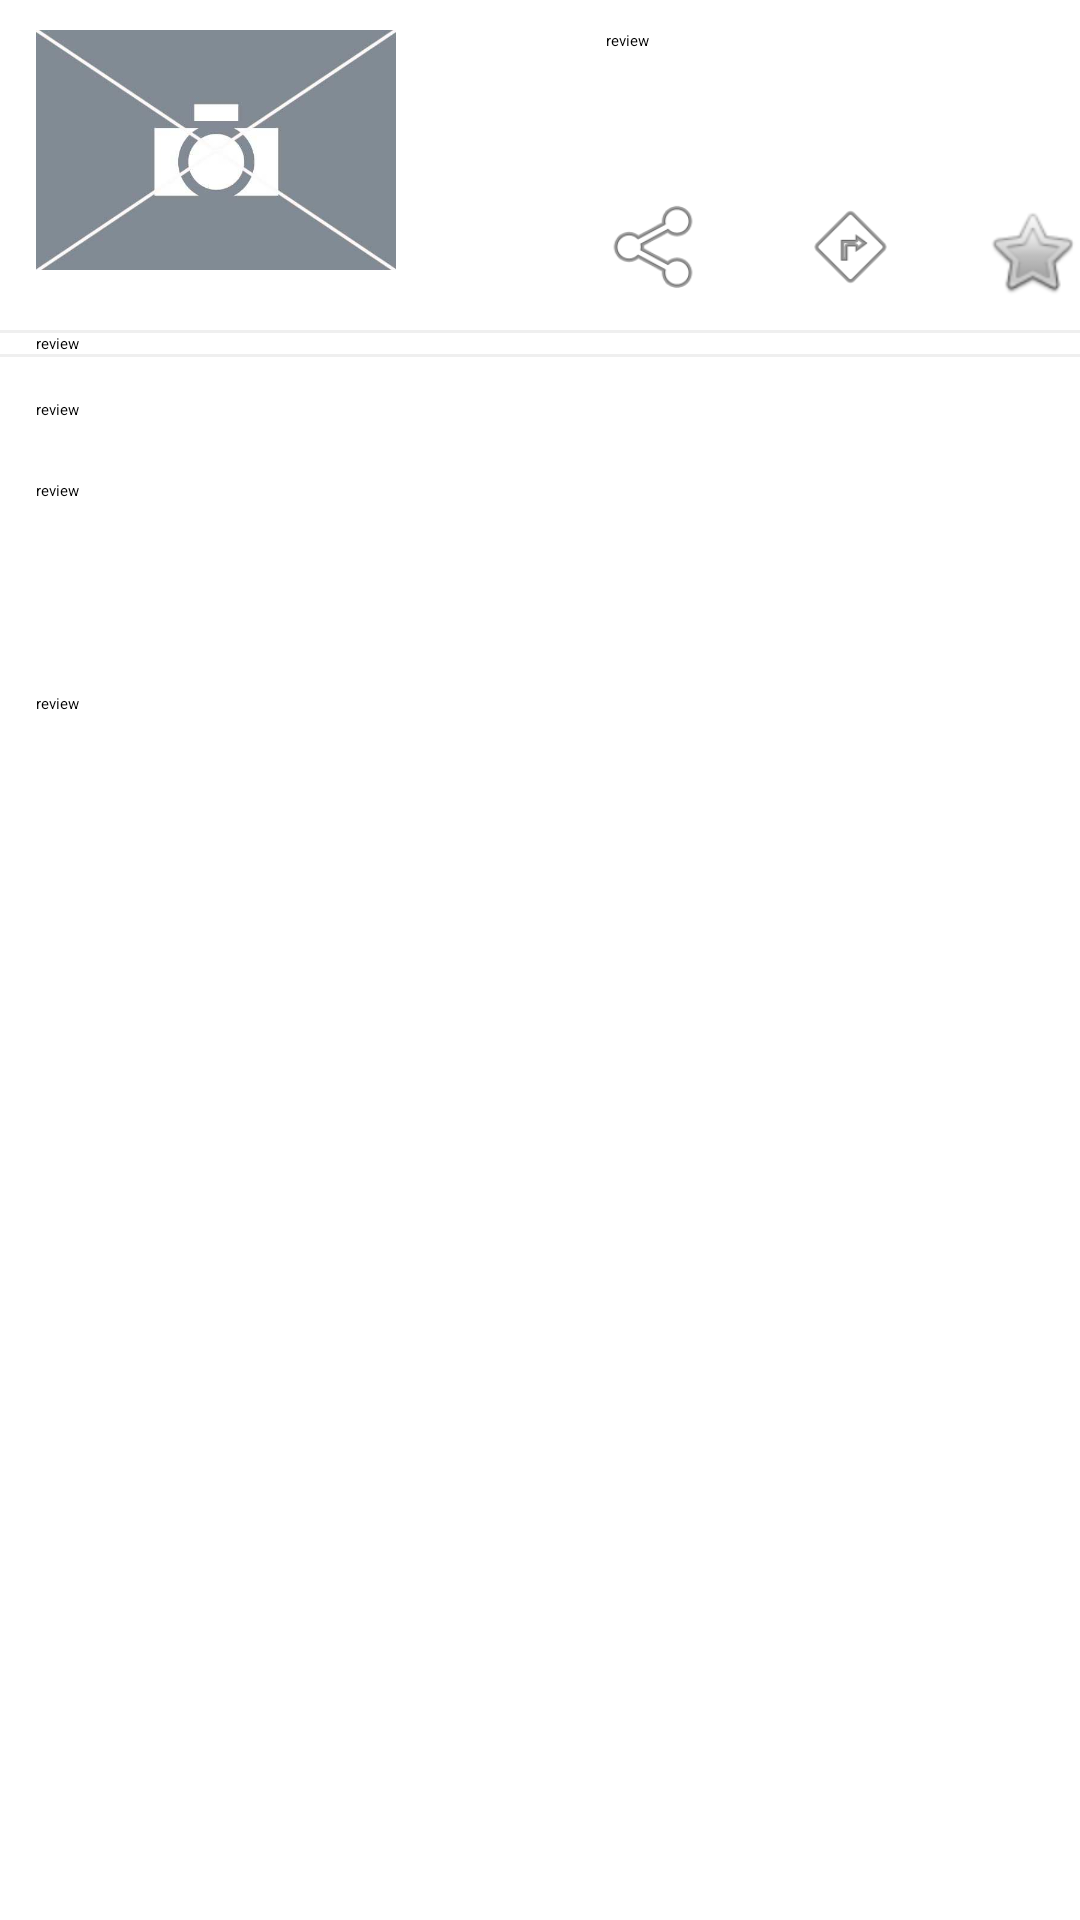

Produce the Android XML layout that renders to this screen, including the resource entries it uses.
<!-- AndroidManifest.xml: application theme Theme.Styled -->
<!-- res/layout/activity_review1.xml -->
<?xml version="1.0" encoding="utf-8"?>
<ScrollView xmlns:android="http://schemas.android.com/apk/res/android"
        android:id="@+id/scrollView1"
        android:layout_width="match_parent"
        android:layout_height="match_parent" >
	
    <RelativeLayout
        android:layout_width="match_parent"
        android:layout_height="238dp" >

        <ImageView
            android:id="@+id/photo"
            android:layout_width="120dp"
            android:layout_height="90dp"
            android:layout_alignParentLeft="true"
            android:layout_alignParentTop="true"
            android:layout_marginLeft="12dp"
            android:layout_marginTop="10dp"
            android:contentDescription="@string/review"
            android:paddingBottom="10dp"
            android:src="@drawable/noimage" />

        <View
            android:id="@+id/view1"
            android:layout_width="match_parent"
            android:layout_height="1dp"
            android:layout_below="@+id/photo"
            android:layout_marginTop="10dp"
            android:layout_centerHorizontal="true"
            android:background="@color/grey" />

        <CheckBox
            android:id="@+id/checkBox1"
            android:layout_width="wrap_content"
            android:layout_height="wrap_content"
            android:layout_alignBottom="@+id/photo"
            android:layout_alignParentRight="true"
            android:button="@drawable/fav_selector" />

        <ImageView
            android:id="@+id/imageView1"
            android:layout_width="35dp"
            android:layout_height="35dp"
            android:layout_alignBottom="@+id/checkBox1"
            android:layout_marginRight="27dp"
            android:layout_toLeftOf="@+id/checkBox1"
            android:contentDescription="@string/Description"
            android:src="@android:drawable/ic_menu_directions" />

        <ImageView
            android:id="@+id/imageView2"
            android:layout_width="35dp"
            android:layout_height="35dp"
            android:layout_alignTop="@+id/imageView1"
            android:layout_marginRight="29dp"
            android:layout_toLeftOf="@+id/imageView1"
            android:actionProviderClass="android.widget.ShareActionProvider"
            android:contentDescription="@string/review"
            android:src="@android:drawable/ic_menu_share" />

        <TextView
            android:id="@+id/txtresto"
            android:layout_width="wrap_content"
            android:layout_height="wrap_content"
            android:layout_alignLeft="@+id/imageView2"
            android:layout_alignParentRight="true"
            android:layout_alignTop="@+id/photo"
            android:text="@string/review"
            android:textAppearance="?android:attr/textAppearanceLarge" />

        <TextView
            android:id="@+id/txtdetail"
            android:layout_width="wrap_content"
            android:layout_height="wrap_content"
            android:layout_alignLeft="@+id/photo"
            android:layout_below="@+id/view1"
            android:text="@string/review"
            android:textAppearance="?android:attr/textAppearanceMedium" />
        
         <View
            android:id="@+id/view2"
            android:layout_width="match_parent"
            android:layout_height="1dp"
            android:layout_below="@+id/txtdetail"
            android:layout_centerHorizontal="true"
            android:background="@color/grey" />

         <TextView
             android:id="@+id/txtmenu"
             android:layout_width="wrap_content"
             android:layout_height="wrap_content"
             android:layout_alignLeft="@+id/txtdetail"
             android:layout_alignParentRight="true"
             android:layout_below="@+id/view2"
             android:layout_marginTop="14dp"
             android:text="@string/review" />

         <TextView
             android:id="@+id/textVie"
             android:layout_width="wrap_content"
             android:layout_height="wrap_content"
             android:layout_alignLeft="@+id/txtmenu"
             android:layout_alignParentRight="true"
             android:layout_below="@+id/txtmenu"
             android:layout_marginTop="20dp"
             android:text="@string/review" />

         <TextView
             android:id="@+id/textabc"
             android:layout_width="wrap_content"
             android:layout_height="wrap_content"
             android:layout_alignLeft="@+id/textVie"
             android:layout_alignParentBottom="true"
             android:layout_alignParentRight="true"
             android:text="@string/review" 
             android:layout_marginTop="20dp"
             android:layout_below="@+id/textVie"/>

    </RelativeLayout>
    
    </ScrollView>
<!-- resources referenced by this layout -->
<resources>
  <color name="grey">#efefef</color>
  <!-- drawable fav_selector (drawable) -->
  <?xml version="1.0" encoding="utf-8"?>
  <selector xmlns:android="http://schemas.android.com/apk/res/android" >
      <item android:state_checked="true" android:drawable="@android:drawable/btn_star_big_on" />
  	<item android:state_checked="false" android:drawable="@android:drawable/btn_star_big_off" />
  </selector>
  <!-- drawable noimage: jpg bitmap (drawable, 8015 bytes) -->
  <string name="Description">lorem ipsum dolor sit amet bla bla bla bla\nlorem ipsum dolor sit amet bla bla bla bla\nlorem ipsum dolor sit amet bla bla bla bla\nlorem ipsum dolor sit amet bla bla bla bla\nlorem ipsum dolor sit amet bla bla bla bla\nlorem ipsum dolor sit amet bla bla bla bla</string>
  <string name="review">review</string>
  <style name="Theme.Styled" parent="Theme.Sherlock.Light.DarkActionBar">
  	    <item name="actionBarStyle">@style/Widget.Styled.ActionBar</item>
  	    <item name="android:actionBarStyle">@style/Widget.Styled.ActionBar</item>
  	    <item name="actionBarTabBarStyle">@style/Widget.Styled.TabBar</item>
  	    <item name="android:actionBarTabBarStyle">@style/Widget.Styled.TabBar</item>    
  	</style>
  <style name="Widget.Styled.ActionBar" parent="Widget.Sherlock.Light.ActionBar">
  	    <item name="background">@color/red</item>
  	    <item name="android:background">@color/red</item>
  	    <item name="titleTextStyle">@style/Widget.Styled.TitleTextStyle</item>
  	    <item name="android:titleTextStyle">@style/Widget.Styled.TitleTextStyle</item>	    
      	<item name="android:shadowRadius">1</item>
      	<item name="android:shadowColor">@color/white</item>
      	<item name="android:shadowDy">1</item>
  	</style>
  <style name="Widget.Styled.TabBar" parent="Widget.Sherlock.Light.ActionBar.TabBar">
      	<item name="android:background">@color/black</item>    	
  	</style>
  <color name="red">#d54e30</color>
  <style name="Widget.Styled.TitleTextStyle" parent="TextAppearance.Sherlock.Widget.ActionBar.Title">
  		<item name="android:textColor">@color/white</item>
  		<item name="android:textSize">22dp</item>
  	</style>
  <color name="white">#ffffff</color>
  <color name="black">#3b3232</color>
</resources>
